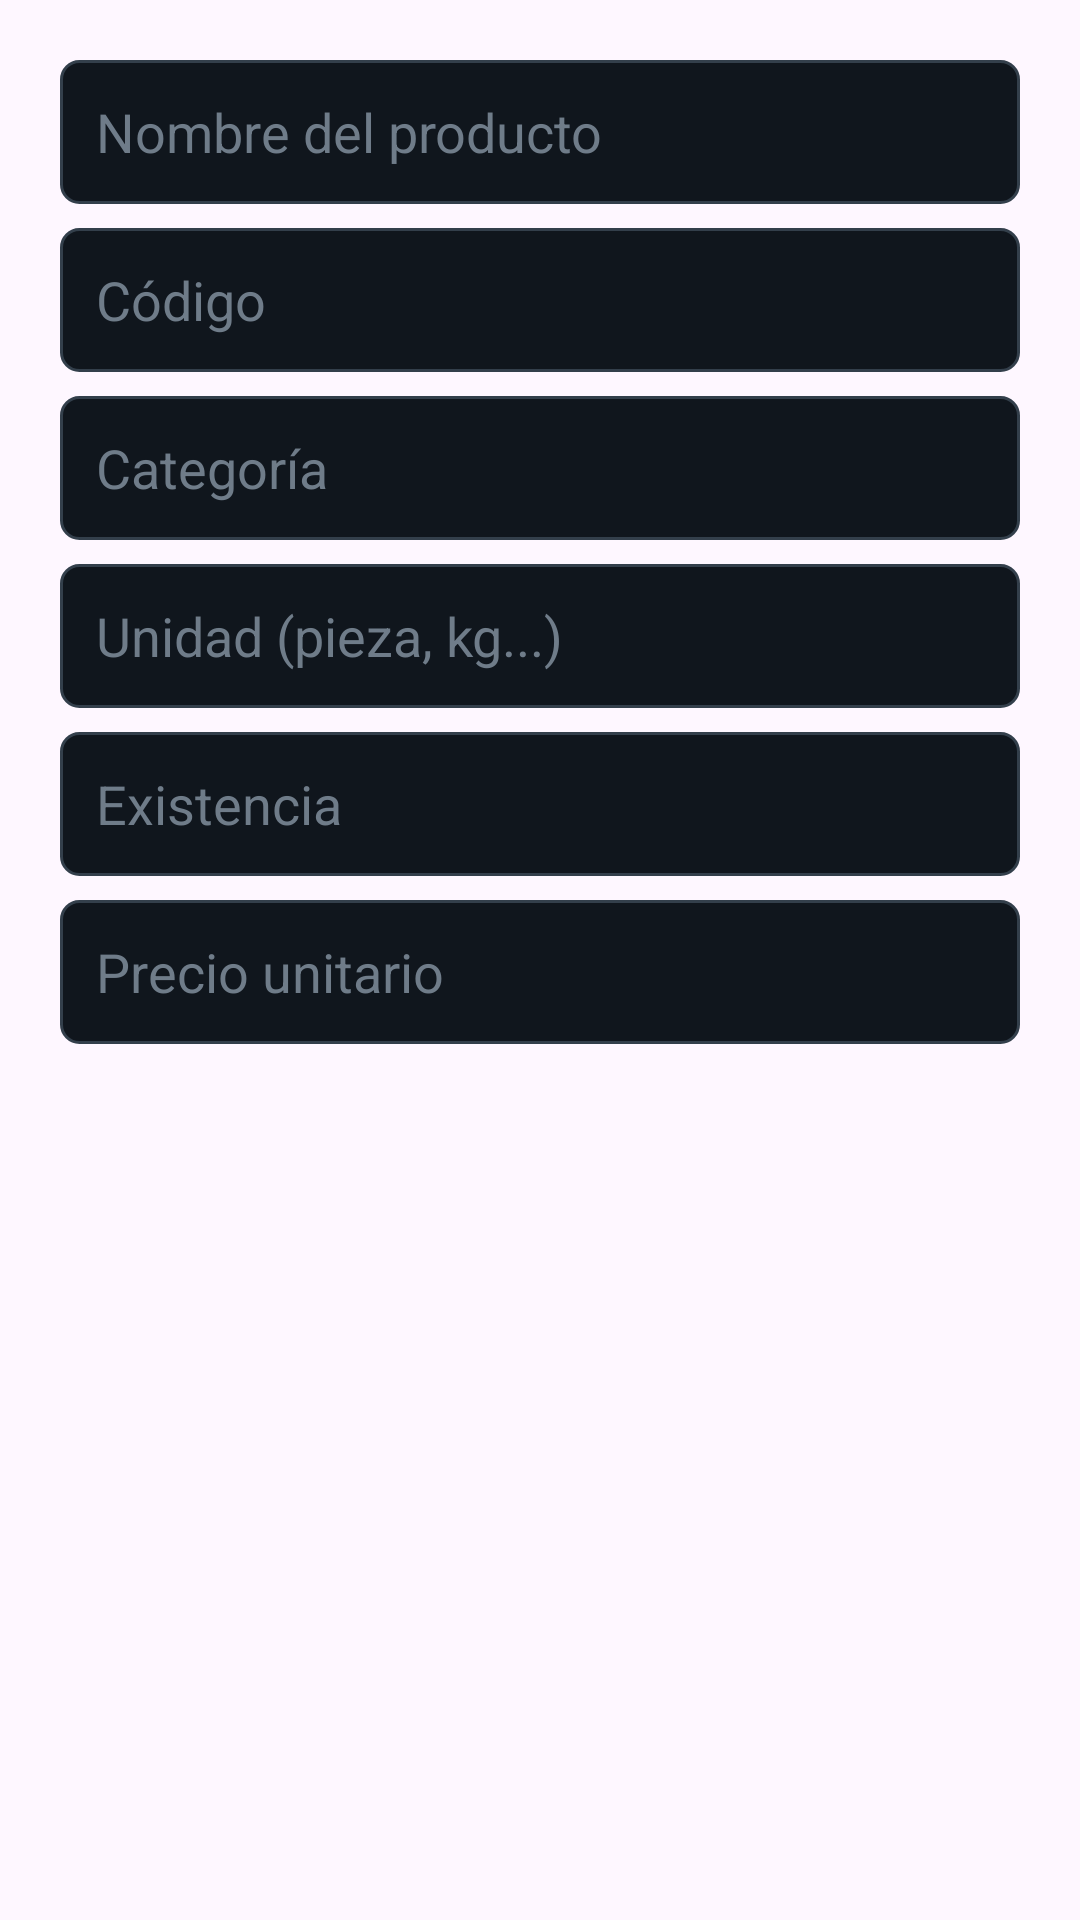

Android layout source for this screen:
<!-- AndroidManifest.xml: application theme Theme.Aceroswecorp -->
<!-- res/layout/dialog_producto.xml -->
<?xml version="1.0" encoding="utf-8"?>
<ScrollView xmlns:android="http://schemas.android.com/apk/res/android"
    android:layout_width="match_parent"
    android:layout_height="wrap_content"
    android:fillViewport="true">

    <LinearLayout
        android:layout_width="match_parent"
        android:layout_height="wrap_content"
        android:orientation="vertical"
        android:padding="20dp">

        <EditText
            android:id="@+id/input_product_name"
            android:layout_width="match_parent"
            android:layout_height="48dp"
            android:background="@drawable/bg_campo"
            android:hint="Nombre del producto"
            android:inputType="textCapSentences"
            android:padding="12dp"
            android:textColor="#FFFFFF"
            android:textColorHint="#6F7C89" />

        <EditText
            android:id="@+id/input_product_code"
            android:layout_width="match_parent"
            android:layout_height="48dp"
            android:layout_marginTop="8dp"
            android:background="@drawable/bg_campo"
            android:hint="Código"
            android:inputType="textCapCharacters"
            android:padding="12dp"
            android:textColor="#FFFFFF"
            android:textColorHint="#6F7C89" />

        <EditText
            android:id="@+id/input_product_category"
            android:layout_width="match_parent"
            android:layout_height="48dp"
            android:layout_marginTop="8dp"
            android:background="@drawable/bg_campo"
            android:hint="Categoría"
            android:inputType="textCapSentences"
            android:padding="12dp"
            android:textColor="#FFFFFF"
            android:textColorHint="#6F7C89" />

        <EditText
            android:id="@+id/input_product_unit"
            android:layout_width="match_parent"
            android:layout_height="48dp"
            android:layout_marginTop="8dp"
            android:background="@drawable/bg_campo"
            android:hint="Unidad (pieza, kg...)"
            android:inputType="textCapSentences"
            android:padding="12dp"
            android:textColor="#FFFFFF"
            android:textColorHint="#6F7C89" />

        <EditText
            android:id="@+id/input_product_stock"
            android:layout_width="match_parent"
            android:layout_height="48dp"
            android:layout_marginTop="8dp"
            android:background="@drawable/bg_campo"
            android:hint="Existencia"
            android:inputType="numberDecimal"
            android:padding="12dp"
            android:textColor="#FFFFFF"
            android:textColorHint="#6F7C89" />

        <EditText
            android:id="@+id/input_product_price"
            android:layout_width="match_parent"
            android:layout_height="48dp"
            android:layout_marginTop="8dp"
            android:background="@drawable/bg_campo"
            android:hint="Precio unitario"
            android:inputType="numberDecimal"
            android:padding="12dp"
            android:textColor="#FFFFFF"
            android:textColorHint="#6F7C89" />
    </LinearLayout>
</ScrollView>
<!-- resources referenced by this layout -->
<resources>
  <!-- drawable bg_campo (drawable) -->
  <?xml version="1.0" encoding="utf-8"?>
  <selector xmlns:android="http://schemas.android.com/apk/res/android">
      <item android:state_focused="true">
          <shape android:shape="rectangle">
              <solid android:color="#10161D" />
              <stroke android:width="1dp" android:color="#F0821E" />
              <corners android:radius="6dp" />
          </shape>
      </item>
      <item>
          <shape android:shape="rectangle">
              <solid android:color="#10161D" />
              <stroke android:width="1dp" android:color="#333F4B" />
              <corners android:radius="6dp" />
          </shape>
      </item>
  </selector>
  <style name="Theme.Aceroswecorp" parent="Base.Theme.Aceroswecorp" />
  <style name="Base.Theme.Aceroswecorp" parent="Theme.Material3.DayNight.NoActionBar">
          
          
      </style>
</resources>
